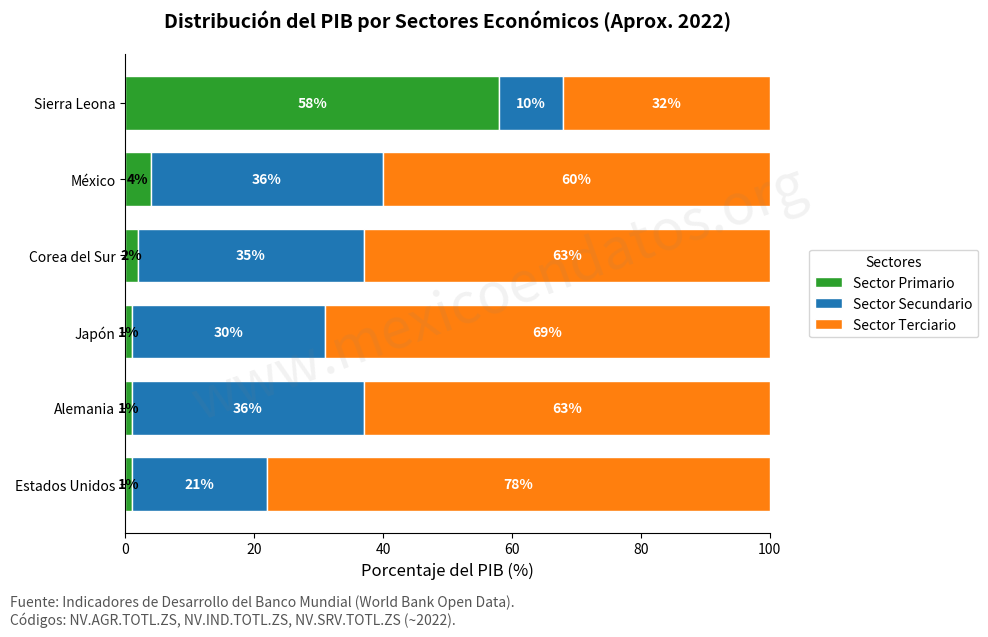

Write Python code to recreate this figure.
import matplotlib.pyplot as plt
import numpy as np
import pandas as pd

# Datos provenientes de los indicadores del Banco Mundial (~2022)
data = {
    'País': ['Estados Unidos', 'Alemania', 'Japón', 'Corea del Sur', 'México', 'Sierra Leona'],
    'Sector Primario': [1, 1, 1, 2, 4, 58],
    'Sector Secundario': [21, 36, 30, 35, 36, 10],
    'Sector Terciario': [78, 63, 69, 63, 60, 32]
}
df = pd.DataFrame(data)

# Configurar la gráfica
fig, ax = plt.subplots(figsize=(10, 6), facecolor='white')

# Colores característicos para cada sector
colors = ['#2ca02c', '#1f77b4', '#ff7f0e'] # Verde, Azul, Naranja
labels = ['Sector Primario', 'Sector Secundario', 'Sector Terciario']

# Variable 'lefts' para controlar dónde empieza horizontalmente cada nueva barra apilada
lefts = np.zeros(len(df))

# Generar las barras apiladas mediante un ciclo
for i, col in enumerate(labels):
    widths = df[col]
    bars = ax.barh(df['País'], widths, left=lefts, label=col, color=colors[i], edgecolor='white', height=0.7)
    
    # Lógica matemática para centrar los porcentajes en cada bloque
    for bar, width in zip(bars, widths):
        if width > 0:
            # Obtener el centro en X sumando la coordenada inicial + la mitad del ancho del bloque
            x_center = bar.get_x() + (bar.get_width() / 2)
            # Obtener el centro en Y sumando la coordenada inicial + la mitad del alto
            y_center = bar.get_y() + (bar.get_height() / 2)
            
            # Cambiar color de la fuente si el bloque es muy angosto (para los 1% y 2%)
            text_color = 'white' if width > 5 else 'black'
            
            ax.text(x_center, y_center, f'{width}%', ha='center', va='center', 
                    color=text_color, fontweight='bold', fontsize=10)
            
    # Sumar el ancho del bloque actual al array 'lefts' para que el siguiente sector empiece justo donde este termina
    lefts += widths

# Diseño general y limpieza visual
ax.set_xlabel('Porcentaje del PIB (%)', fontsize=12)
ax.set_title('Distribución del PIB por Sectores Económicos (Aprox. 2022)', fontsize=14, pad=20, fontweight='bold')
ax.set_xlim(0, 100) # Fijar el límite del eje X al 100%
ax.spines['top'].set_visible(False)
ax.spines['right'].set_visible(False)

# Extraer la leyenda fuera del cuadro principal para no tapar los datos
ax.legend(loc='center left', bbox_to_anchor=(1.05, 0.5), title="Sectores")

# --- AGREGADO 1: Marca de agua ---
fig.text(0.5, 0.5, 'www.mexicoendatos.org', fontsize=40, color='gray', 
         ha='center', va='center', alpha=0.1, rotation=20)

# --- AGREGADO 2: Pie de página con la fuente ---
fig.text(0.01, -0.05, 'Fuente: Indicadores de Desarrollo del Banco Mundial (World Bank Open Data).\nCódigos: NV.AGR.TOTL.ZS, NV.IND.TOTL.ZS, NV.SRV.TOTL.ZS (~2022).', 
         fontsize=10, color='#555555', ha='left')

plt.tight_layout()
plt.savefig('distribucion_sectores_pib.png', dpi=300, bbox_inches='tight')
